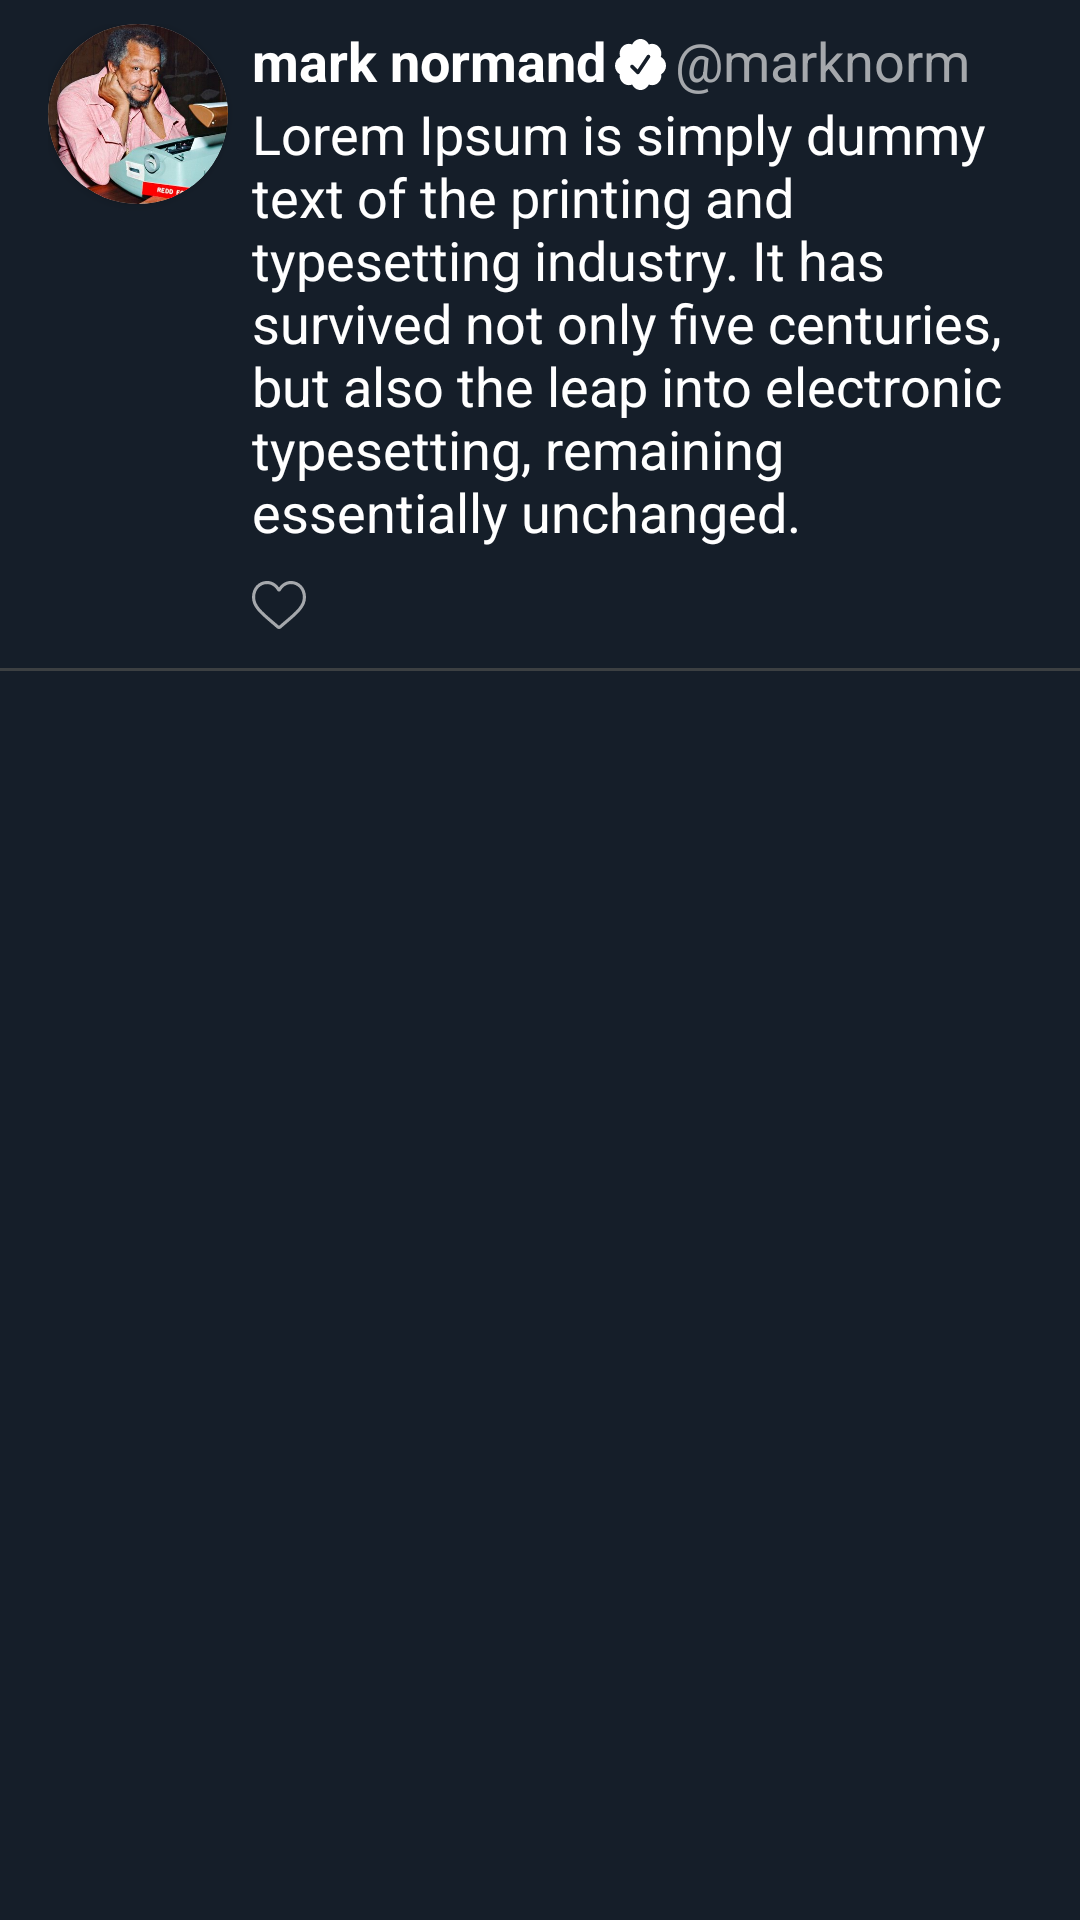

Write the Android layout XML for this screen, with the resource values it uses.
<!-- AndroidManifest.xml: application theme Theme.JokeApp -->
<!-- res/layout/tweet_box.xml -->
<RelativeLayout xmlns:android="http://schemas.android.com/apk/res/android"
    xmlns:app="http://schemas.android.com/apk/res-auto"
    xmlns:tools="http://schemas.android.com/tools"
    android:layout_width="match_parent"
    android:layout_height="wrap_content"
    android:background="@color/colorBackground">

    <RelativeLayout
        android:id="@+id/tweetField"
        android:layout_width="match_parent"
        android:layout_height="wrap_content"
        android:paddingLeft="16dp"
        android:paddingTop="8dp"
        android:paddingRight="16dp">

        <androidx.cardview.widget.CardView
            android:id="@+id/profileCard"
            android:layout_width="60sp"
            android:layout_height="60sp"
            android:layout_alignParentStart="true"
            android:layout_centerHorizontal="false"
            android:layout_marginStart="0dp"
            android:elevation="12dp"
            app:cardCornerRadius="40dp">

            <ImageView
                android:id="@+id/profileImage"
                android:layout_width="match_parent"
                android:layout_height="60sp"
                android:background="@drawable/comedian1_profile400x400"
                android:scaleType="centerCrop" />
        </androidx.cardview.widget.CardView>

        <TextView
            android:id="@+id/twitterName"
            android:layout_width="wrap_content"
            android:layout_height="wrap_content"
            android:layout_alignWithParentIfMissing="false"
            android:layout_marginLeft="8sp"
            android:layout_toEndOf="@+id/profileCard"
            android:text="@string/comedian1Name"
            android:textColor="@color/white"
            android:textSize="18sp"
            android:textStyle="bold" />

        <ImageView
            android:id="@+id/twitterVerified"
            android:layout_width="17sp"
            android:layout_height="17sp"
            android:layout_alignParentTop="true"
            android:layout_marginLeft="3sp"
            android:layout_marginTop="5sp"
            android:layout_toRightOf="@+id/twitterName"
            app:srcCompat="@drawable/twitter_verified_badge"
            app:tint="@color/white"
            tools:ignore="VectorDrawableCompat" />

        <TextView
            android:id="@+id/twitterHandle"
            android:layout_width="wrap_content"
            android:layout_height="wrap_content"
            android:layout_marginLeft="3sp"
            android:layout_toRightOf="@+id/twitterVerified"
            android:text="@string/menu_comedian1"
            android:textColor="@color/lightGrey"
            android:textSize="18sp" />

        <TextView
            android:id="@+id/textTweet"
            android:layout_width="wrap_content"
            android:layout_height="wrap_content"
            android:layout_below="@+id/twitterName"
            android:layout_marginLeft="8sp"
            android:layout_toEndOf="@+id/profileCard"
            android:text="@string/sampleText"
            android:textColor="@color/white"
            android:textSize="18sp" />

        <RelativeLayout
            android:layout_width="match_parent"
            android:layout_height="wrap_content"
            android:layout_below="@id/textTweet"
            android:layout_alignLeft="@id/twitterName">

            <ImageButton
                android:id="@+id/heartButton"
                android:layout_width="18sp"
                android:layout_height="18sp"
                android:layout_marginTop="10sp"
                android:background="@null"
                android:scaleType="centerInside"
                app:srcCompat="@drawable/heart"
                tools:ignore="VectorDrawableCompat" />
        </RelativeLayout>
    </RelativeLayout>

    <View
        android:id="@+id/Separator1"
        android:layout_width="match_parent"
        android:layout_height="1dp"
        android:layout_marginTop="12sp"
        android:layout_marginBottom="12sp"
        android:layout_below="@id/tweetField"
        android:background="@color/twitterdarkGrey" />

</RelativeLayout>
<!-- resources referenced by this layout -->
<resources>
  <color name="colorBackground">#151E29</color>
  <color name="lightGrey">#A5A8AC</color>
  <color name="twitterdarkGrey">#3c4042</color>
  <color name="white">#FFFFFFFF</color>
  <!-- drawable twitter_verified_badge (drawable) -->
  <vector xmlns:android="http://schemas.android.com/apk/res/android"
      android:width="512dp"
      android:height="512dp"
      android:viewportWidth="512"
      android:viewportHeight="512">
    <path
        android:pathData="M512,268c0,17.9 -4.3,34.5 -12.9,49.7c-8.6,15.2 -20.1,27.1 -34.6,35.4c0.4,2.7 0.6,6.9 0.6,12.6c0,27.1 -9.1,50.1 -27.1,69.1c-18.1,19.1 -39.9,28.6 -65.4,28.6c-11.4,0 -22.3,-2.1 -32.6,-6.3c-8,16.4 -19.5,29.6 -34.6,39.7C290.4,507 273.9,512 256,512c-18.3,0 -34.9,-4.9 -49.7,-14.9c-14.9,-9.9 -26.3,-23.2 -34.3,-40c-10.3,4.2 -21.1,6.3 -32.6,6.3c-25.5,0 -47.4,-9.5 -65.7,-28.6c-18.3,-19 -27.4,-42.1 -27.4,-69.1c0,-3 0.4,-7.2 1.1,-12.6c-14.5,-8.4 -26,-20.2 -34.6,-35.4C4.3,302.5 0,285.9 0,268c0,-19 4.8,-36.5 14.3,-52.3c9.5,-15.8 22.3,-27.5 38.3,-35.1c-4.2,-11.4 -6.3,-22.9 -6.3,-34.3c0,-27 9.1,-50.1 27.4,-69.1c18.3,-19 40.2,-28.6 65.7,-28.6c11.4,0 22.3,2.1 32.6,6.3c8,-16.4 19.5,-29.6 34.6,-39.7C221.6,5.1 238.1,0 256,0c17.9,0 34.4,5.1 49.4,15.1c15,10.1 26.6,23.3 34.6,39.7c10.3,-4.2 21.1,-6.3 32.6,-6.3c25.5,0 47.3,9.5 65.4,28.6c18.1,19.1 27.1,42.1 27.1,69.1c0,12.6 -1.9,24 -5.7,34.3c16,7.6 28.8,19.3 38.3,35.1C507.2,231.5 512,249 512,268zM245.1,345.1l105.7,-158.3c2.7,-4.2 3.5,-8.8 2.6,-13.7c-1,-4.9 -3.5,-8.8 -7.7,-11.4c-4.2,-2.7 -8.8,-3.6 -13.7,-2.9c-5,0.8 -9,3.2 -12,7.4l-93.1,140L184,263.4c-3.8,-3.8 -8.2,-5.6 -13.1,-5.4c-5,0.2 -9.3,2 -13.1,5.4c-3.4,3.4 -5.1,7.7 -5.1,12.9c0,5.1 1.7,9.4 5.1,12.9l58.9,58.9l2.9,2.3c3.4,2.3 6.9,3.4 10.3,3.4C236.6,353.7 241.7,350.9 245.1,345.1z"
        android:fillColor="#1DA1F2"/>
  </vector>
  <string name="comedian1Name">mark normand</string>
  <string name="menu_comedian1">@marknorm</string>
  <string name="sampleText">Lorem Ipsum is simply dummy text of the printing and typesetting industry.
          It has survived not only five centuries, but also the leap into electronic typesetting, remaining essentially unchanged.
      </string>
  <style name="Theme.JokeApp" parent="Theme.MaterialComponents.DayNight.DarkActionBar">
          
          <item name="colorPrimary">@color/twitterdarkBlue</item>
          <item name="colorPrimaryVariant">@color/twitterdarkBlue</item>
          <item name="colorOnPrimary">@color/white</item>
          
          <item name="colorSecondary">@color/twitterBlue</item>
          <item name="colorSecondaryVariant">@color/teal_700</item>
          <item name="colorOnSecondary">@color/black</item>
          
          <item name="android:statusBarColor" tools:targetApi="l">?attr/colorPrimaryVariant</item>
          
          <item name="drawerArrowStyle">@style/DrawerIcon</item>
          <item name="actionOverflowButtonStyle">@style/dotsIcon</item>
          <item name="actionOverflowMenuStyle">@style/aboutMenu</item>
      </style>
  <color name="twitterdarkBlue">#141d26</color>
  <color name="twitterBlue">#00bbff</color>
  <color name="teal_700">#FF018786</color>
  <color name="black">#FF000000</color>
  <style name="DrawerIcon" parent="Widget.AppCompat.DrawerArrowToggle">
          <item name="color">@color/twitterBirdBlue</item>
      </style>
  <style name="dotsIcon" parent="Widget.AppCompat.ActionButton.Overflow">
          <item name="android:tint">@color/twitterBirdBlue</item>
      </style>
  <style name="aboutMenu" parent="Widget.AppCompat.PopupMenu.Overflow">
          <item name="android:popupBackground">@color/white</item>
      </style>
  <color name="twitterBirdBlue">#1DA1F2</color>
</resources>
